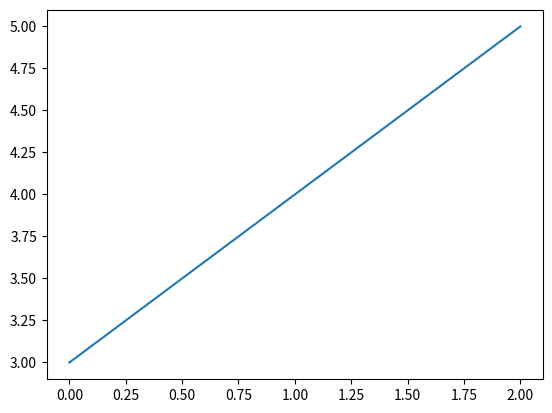

This chart was generated by the following Python code:
import matplotlib.pyplot as plt #繪圖

#範例
# 1.製作figure (畫布)
fig=plt.figure()

# 2.在1.的figure上製作axes (圖表)
ax_1=fig.add_subplot(1, 1, 1)

# 3.將圖的數據儲存在axes中
X=[0, 1, 2]
Y=[3, 4, 5]
ax_1.plot(X, Y)
plt.show()